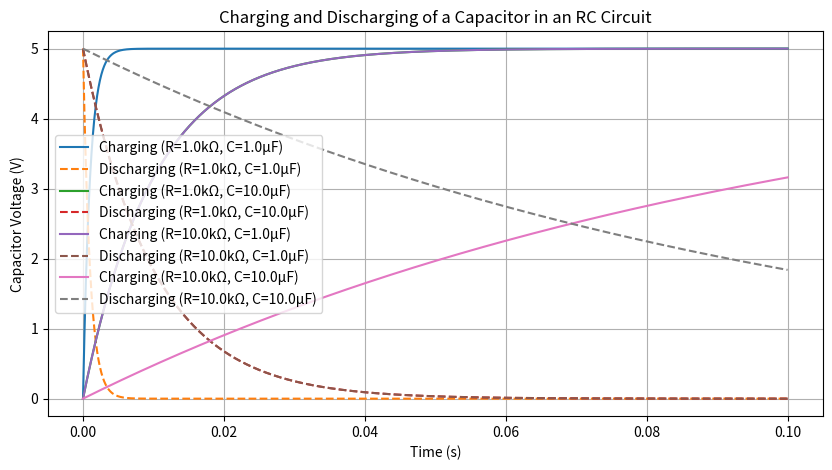

This chart was generated by the following Python code:
import numpy as np
import matplotlib.pyplot as plt

def capacitor_voltage(t, voltage_max, R, C, charge=True):
    if charge:
        return voltage_max * (1 - np.exp(-t / (R * C)))
    else:
        return voltage_max * np.exp(-t / (R * C)) 

voltage_max = 5  
res_vals = [1e3, 10e3] 
cap_vals = [1e-6, 10e-6]  
time = np.linspace(0, 0.1, 1000) #for time vector from 0-0.1s

plt.figure(figsize=(10, 5))

# for loops to plot various values for R and C
for R in res_vals:
    for C in cap_vals:
        v_charge = capacitor_voltage(time, voltage_max, R, C, charge=True)
        v_discharge = capacitor_voltage(time, voltage_max, R, C, charge=False)
        label_text = f"R={R/1e3}kΩ, C={C*1e6}µF"
        
        plt.plot(time, v_charge, label=f"Charging ({label_text})")
        plt.plot(time, v_discharge, '--', label=f"Discharging ({label_text})")

plt.xlabel("Time (s)")
plt.ylabel("Capacitor Voltage (V)")
plt.title("Charging and Discharging of a Capacitor in an RC Circuit")
plt.legend()
plt.grid()
plt.show()